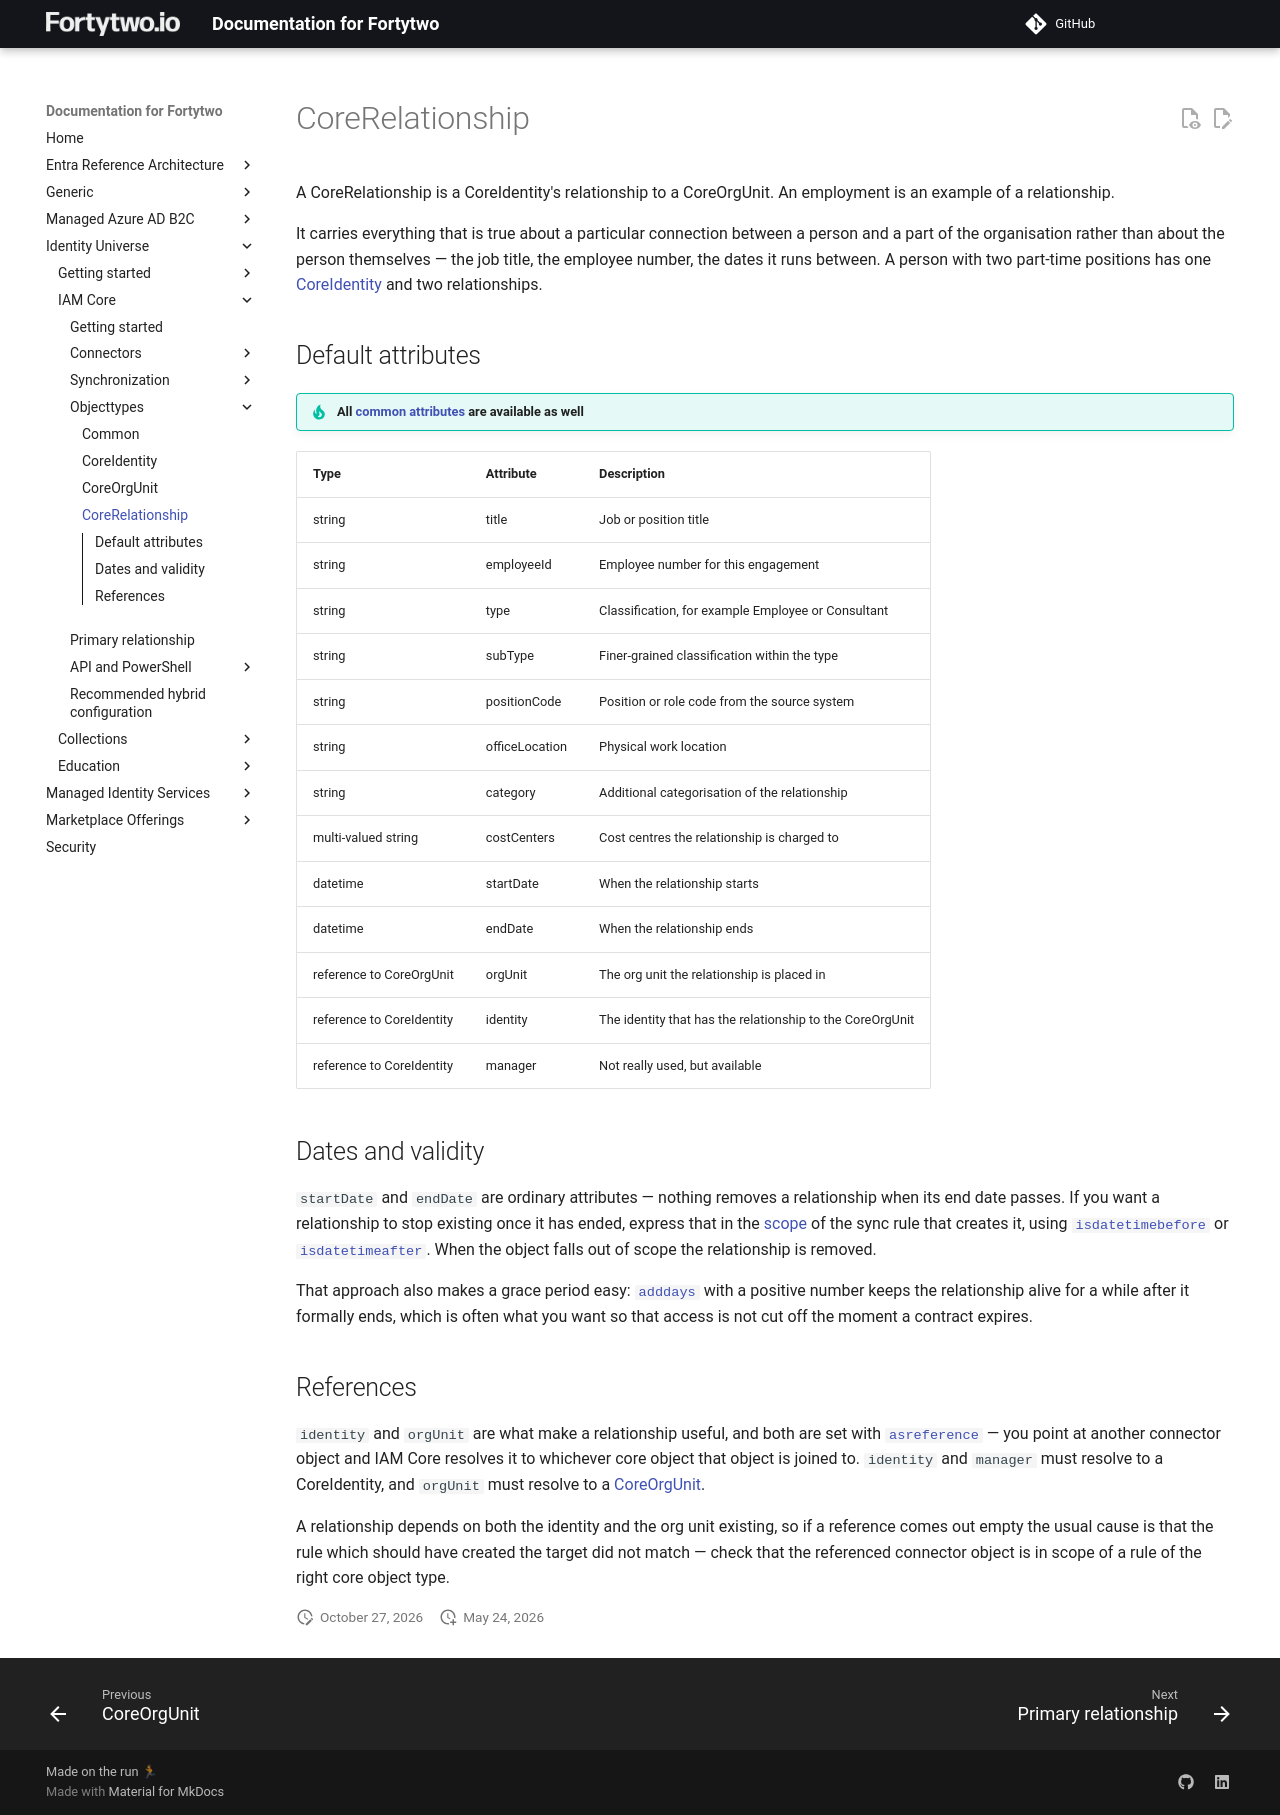

repository: fortytwoservices/public-docs.fortytwo.io · page: identity-universe/iam-core/objecttypes/corerelationship/index.html · generator: mkdocs

# CoreRelationship

A CoreRelationship is a CoreIdentity's relationship to a CoreOrgUnit. An employment is an example of a relationship.

It carries everything that is true about a particular connection between a person and a part of the organisation rather than about the person themselves — the job title, the employee number, the dates it runs between. A person with two part-time positions has one [CoreIdentity](coreidentity.md) and two relationships.

## Default attributes

!!! tip "All [common attributes](common.md) are available as well"

| Type                      | Attribute                             | Description                                                        |
|---------------------------|---------------------------------------|--------------------------------------------------------------------|
| string                    | title                                 | Job or position title                                              |
| string                    | employeeId                            | Employee number for this engagement                                |
| string                    | type                                  | Classification, for example Employee or Consultant                 |
| string                    | subType                               | Finer-grained classification within the type                       |
| string                    | positionCode                          | Position or role code from the source system                       |
| string                    | officeLocation                        | Physical work location                                             |
| string                    | category                              | Additional categorisation of the relationship                      |
| multi-valued string       | costCenters                           | Cost centres the relationship is charged to                        |
| datetime                  | startDate                             | When the relationship starts                                       |
| datetime                  | endDate                               | When the relationship ends                                         |
| reference to CoreOrgUnit  | orgUnit                               | The org unit the relationship is placed in                         |
| reference to CoreIdentity | identity                              | The identity that has the relationship to the CoreOrgUnit          |
| reference to CoreIdentity | manager                               | Not really used, but available                                     |

## Dates and validity

`startDate` and `endDate` are ordinary attributes — nothing removes a relationship when its end date passes. If you want a relationship to stop existing once it has ended, express that in the [scope](../sync/syncrules.md#scope) of the sync rule that creates it, using [`isdatetimebefore`](../sync/syncrule-expressions.md#isdatetimebefore) or [`isdatetimeafter`](../sync/syncrule-expressions.md#isdatetimeafter). When the object falls out of scope the relationship is removed.

That approach also makes a grace period easy: [`adddays`](../sync/syncrule-expressions.md#adddays) with a positive number keeps the relationship alive for a while after it formally ends, which is often what you want so that access is not cut off the moment a contract expires.

## References

`identity` and `orgUnit` are what make a relationship useful, and both are set with [`asreference`](../sync/syncrule-expressions.md#asreference) — you point at another connector object and IAM Core resolves it to whichever core object that object is joined to. `identity` and `manager` must resolve to a CoreIdentity, and `orgUnit` must resolve to a [CoreOrgUnit](coreorgunit.md).

A relationship depends on both the identity and the org unit existing, so if a reference comes out empty the usual cause is that the rule which should have created the target did not match — check that the referenced connector object is in scope of a rule of the right core object type.
